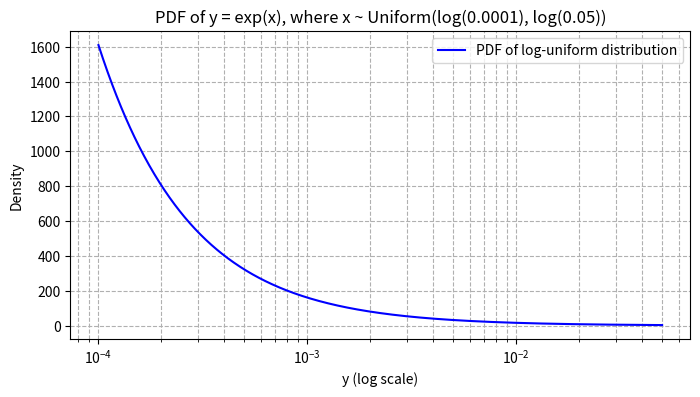

Recreate this plot in Python.
import numpy as np
import matplotlib.pyplot as plt

# Define the interval
y = np.logspace(np.log10(0.0001), np.log10(0.05), 1000)

# Original log-uniform interval
a = np.log(0.0001)
b = np.log(0.05)

# Compute PDF: 1 / ((b - a) * y)
pdf = 1 / ((b - a) * y)

# Plot with log scale on x-axis
plt.figure(figsize=(8, 4))
plt.plot(y, pdf, label='PDF of log-uniform distribution', color='blue')
plt.xscale('log')
plt.xlabel('y (log scale)')
plt.ylabel('Density')
plt.title('PDF of y = exp(x), where x ~ Uniform(log(0.0001), log(0.05))')
plt.grid(True, which="both", ls="--")
plt.legend()
plt.show()
